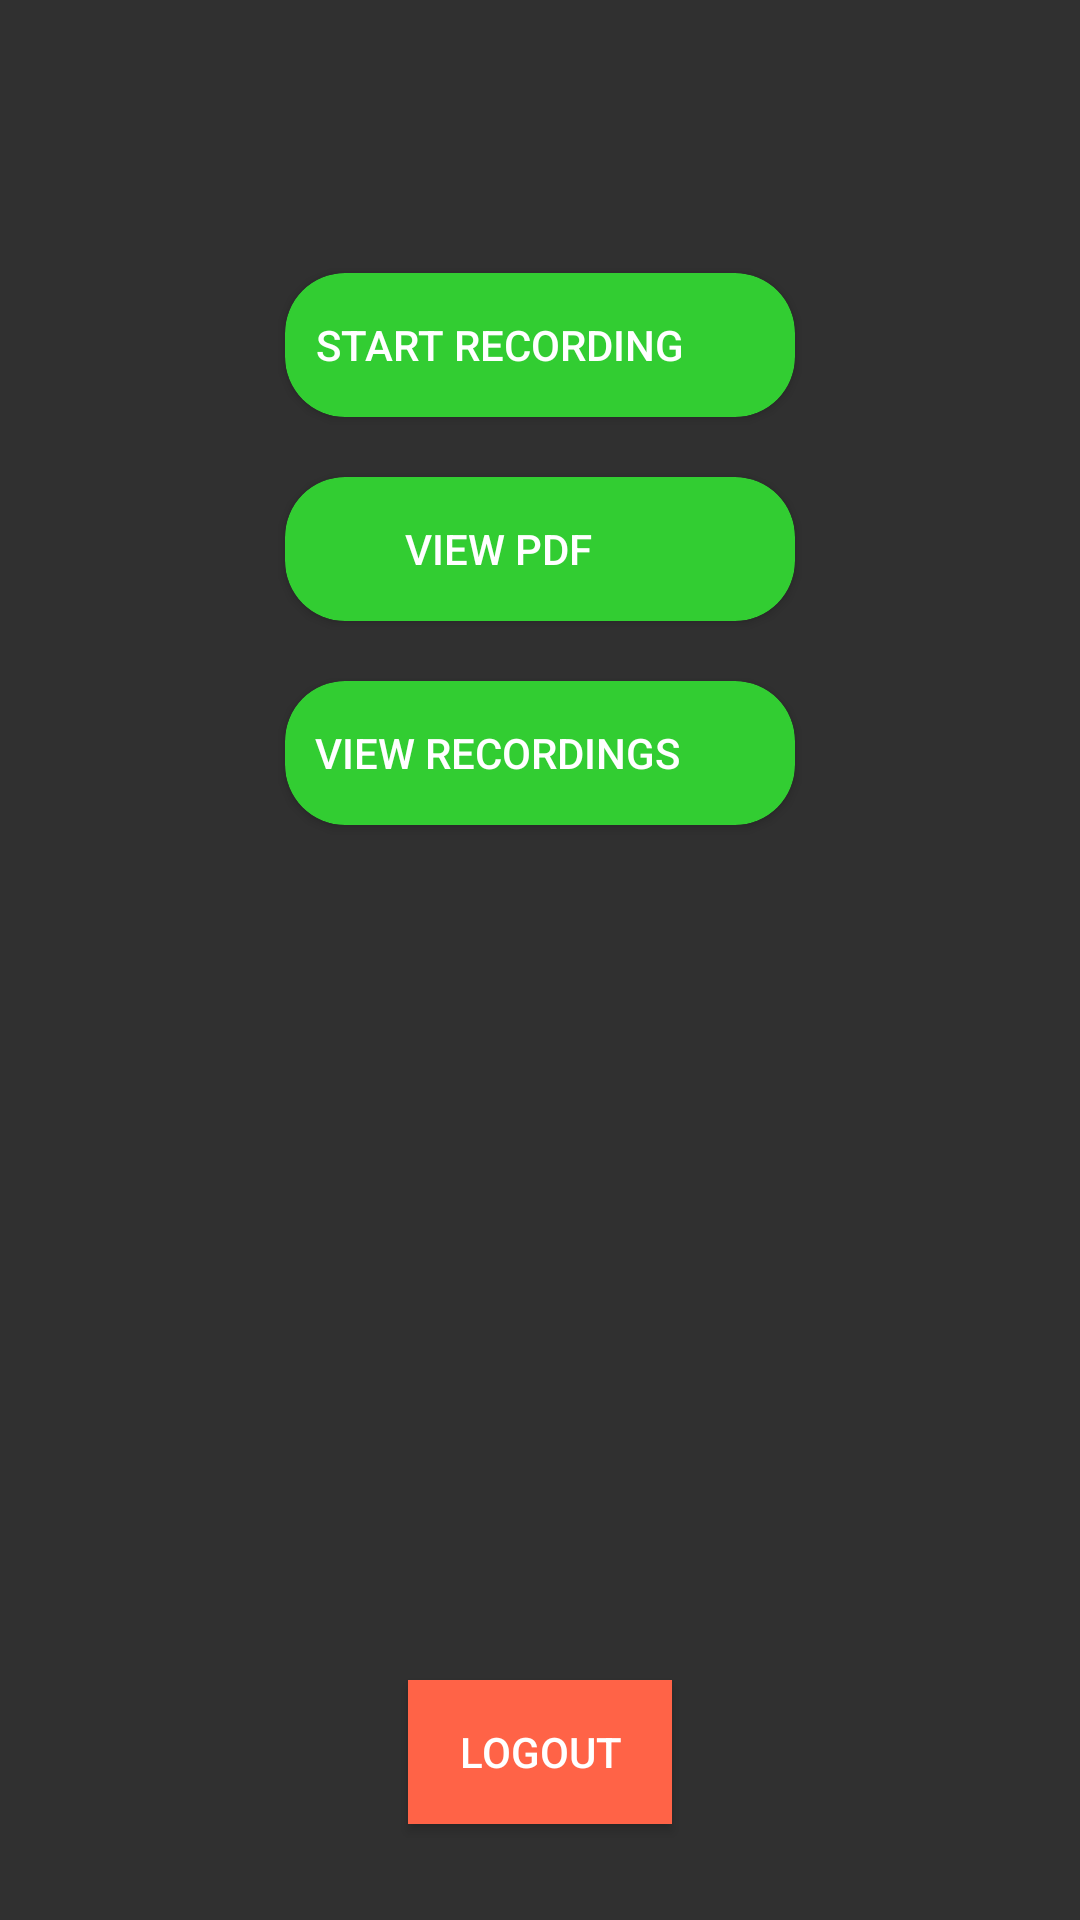

This screen was rendered from an Android layout file. Write that file and the resources it references.
<!-- AndroidManifest.xml: activity theme Theme.AppCompat.NoActionBar -->
<!-- res/layout/activity_admin.xml -->
<?xml version="1.0" encoding="utf-8"?>
<RelativeLayout xmlns:android="http://schemas.android.com/apk/res/android"
    xmlns:tools="http://schemas.android.com/tools"
    android:layout_width="match_parent"
    android:layout_height="match_parent"
    xmlns:app="http://schemas.android.com/apk/res-auto"
    android:padding="16dp"
    tools:context=".AdminActivity"
    android:background="@drawable/background_4">

    <androidx.appcompat.widget.Toolbar
        android:id="@+id/toolbar"
        android:layout_width="match_parent"
        android:layout_height="?attr/actionBarSize"
        android:elevation="4dp"
        android:theme="@style/Theme.AppCompat.NoActionBar"
        android:layout_alignParentTop="true">

    </androidx.appcompat.widget.Toolbar>


    <androidx.cardview.widget.CardView
        android:id="@+id/cardViewStartRecording"
        android:layout_width="170dp"
        android:layout_height="wrap_content"
        android:layout_alignParentTop="true"
        android:layout_centerHorizontal="true"
        android:layout_marginTop="75dp"
        app:cardCornerRadius="20dp"
        app:cardBackgroundColor="#32CD32">

        <Button
            android:id="@+id/btn_start_recording"
            android:layout_width="wrap_content"
            android:layout_height="wrap_content"
            android:text="   Start Recording"
            android:textColor="#FFFFFF"
            android:background="@android:color/transparent" />
    </androidx.cardview.widget.CardView>

    <androidx.cardview.widget.CardView
        android:id="@+id/cardViewViewPDF"
        android:layout_width="170dp"
        android:layout_height="wrap_content"
        android:layout_below="@id/cardViewStartRecording"
        android:layout_centerHorizontal="true"
        android:layout_marginTop="20dp"
        app:cardCornerRadius="20dp"
        app:cardBackgroundColor="#32CD32">

        <Button
            android:id="@+id/btn_view_pdf"
            android:layout_width="wrap_content"
            android:layout_height="wrap_content"
            android:text="            View PDF"
            android:textColor="#FFFFFF"
            android:background="@android:color/transparent" />
    </androidx.cardview.widget.CardView>

    <androidx.cardview.widget.CardView
        android:id="@+id/cardViewViewRecordings"
        android:layout_width="170dp"
        android:layout_height="wrap_content"
        android:layout_below="@id/cardViewViewPDF"
        android:layout_centerHorizontal="true"
        android:layout_marginTop="20dp"
        app:cardCornerRadius="20dp"
        app:cardBackgroundColor="#32CD32">

        <Button
            android:id="@+id/btn_view_recordings"
            android:layout_width="wrap_content"
            android:layout_height="wrap_content"
            android:text="   View Recordings"
            android:textColor="#FFFFFF"
            android:background="@android:color/transparent" />
    </androidx.cardview.widget.CardView>




    <ScrollView
        android:layout_width="match_parent"
        android:layout_height="match_parent"
        android:layout_above="@id/buttonLogout"
        android:layout_below="@id/cardViewViewRecordings"
        android:layout_marginTop="16dp"
        android:layout_marginBottom="16dp">

        <androidx.recyclerview.widget.RecyclerView
            android:id="@+id/recyclerView"
            android:layout_width="match_parent"
            android:layout_height="wrap_content"
            android:scrollbars="vertical" />

    </ScrollView>

    <Button
        android:id="@+id/buttonLogout"
        android:layout_width="wrap_content"
        android:layout_height="wrap_content"
        android:text="Logout"
        android:layout_alignParentBottom="true"
        android:layout_centerHorizontal="true"
        android:layout_marginBottom="16dp"
        android:background="#FF6347"
        android:textColor="#FFFFFF" />

</RelativeLayout>
<!-- resources referenced by this layout -->
<resources>

</resources>
